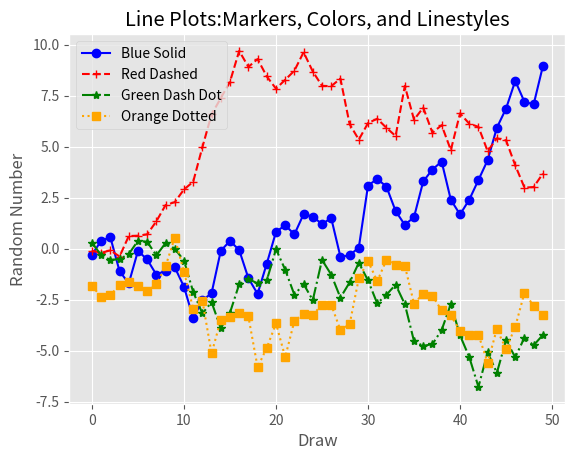

Reproduce this figure in Python.
from numpy.random import randn
import matplotlib.pyplot as plt
plt.style.use("ggplot")
plot_data1=randn(50).cumsum()
plot_data2=randn(50).cumsum()
plot_data3=randn(50).cumsum()
plot_data4=randn(50).cumsum()
fig=plt.figure()
ax1=fig.add_subplot(1,1,1)
ax1.plot(plot_data1, marker=r"o", color=u"blue", linestyle="-", label="Blue Solid")
ax1.plot(plot_data2, marker=r"+", color=u"red", linestyle="--", label="Red Dashed")
ax1.plot(plot_data3, marker=r"*", color=u"green", linestyle="-.", label="Green Dash Dot")
ax1.plot(plot_data4, marker=r"s", color=u"orange", linestyle=":", label="Orange Dotted")
ax1.xaxis.set_ticks_position("bottom")
ax1.yaxis.set_ticks_position("left")
plt.xlabel("Draw")
plt.ylabel("Random Number")
ax1.set_title("Line Plots:Markers, Colors, and Linestyles")
plt.legend(loc="best")
plt.savefig("line_plot.png",dpi=400,bbox_inches="tight")
plt.show()